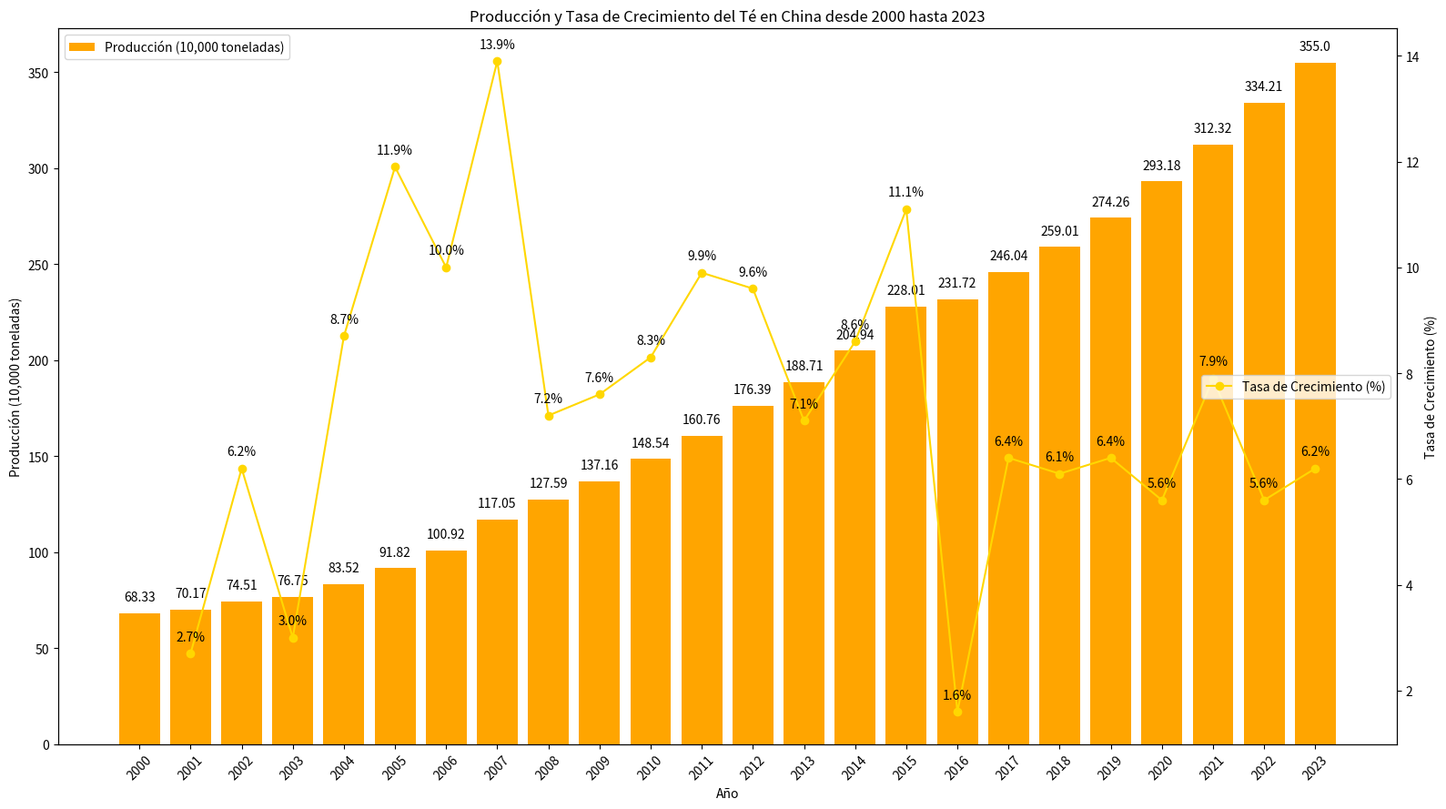

Write Python code to recreate this figure.
import matplotlib.pyplot as plt
import numpy as np

# Datos
años = ["2000", "2001", "2002", "2003", "2004", "2005", "2006", "2007", "2008", "2009", "2010", "2011", "2012", "2013", "2014", "2015", "2016", "2017", "2018", "2019", "2020", "2021", "2022", "2023"]
produccion = [68.33, 70.17, 74.51, 76.75, 83.52, 91.82, 100.92, 117.05, 127.59, 137.16, 148.54, 160.76, 176.39, 188.71, 204.94, 228.01, 231.72, 246.04, 259.01, 274.26, 293.18, 312.32, 334.21, 355.00]
tasa_de_crecimiento = [np.nan, 2.7, 6.2, 3.0, 8.7, 11.9, 10.0, 13.9, 7.2, 7.6, 8.3, 9.9, 9.6, 7.1, 8.6, 11.1, 1.6, 6.4, 6.1, 6.4, 5.6, 7.9, 5.6, 6.2]

x = np.arange(len(años))

fig, ax1 = plt.subplots(figsize=(16, 9))

# Trazar el gráfico de barras de producción
ax1.bar(x, produccion, color='orange', label='Producción (10,000 toneladas)')
ax1.set_ylabel('Producción (10,000 toneladas)')
ax1.set_xlabel('Año')
ax1.set_xticks(x)
ax1.set_xticklabels(años, rotation=45)
ax1.legend(loc='upper left')

# Crear un eje gemelo y trazar el gráfico de línea de la tasa de crecimiento
ax2 = ax1.twinx()
ax2.plot(x, tasa_de_crecimiento, marker='o', color='gold', label='Tasa de Crecimiento (%)')
ax2.set_ylabel('Tasa de Crecimiento (%)')
ax2.legend(loc='center right')

# Añadir etiquetas de valores de producción
for i, prod in enumerate(produccion):
    ax1.text(i, prod + 5, f'{prod}', ha='center', va='bottom')

# Añadir etiquetas de valores de tasa de crecimiento (omitir el año 2000 ya que no hay tasa de crecimiento)
for i, rate in enumerate(tasa_de_crecimiento):
    if i > 0:
        ax2.text(i, rate + 0.2, f'{rate}%', ha='center', va='bottom')

ax1.set_title('Producción y Tasa de Crecimiento del Té en China desde 2000 hasta 2023')

plt.tight_layout()
plt.show()
